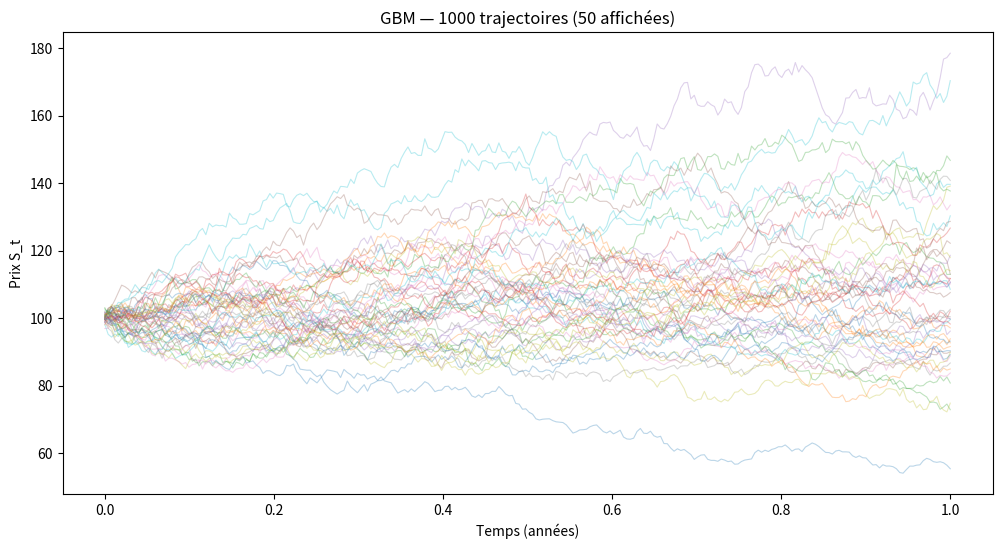

Python code for this plot:
import numpy as np
import matplotlib.pyplot as plt

# Paramètres
S0 = 100      # Prix initial
mu = 0.08    # Drift annuel (8%)
sigma = 0.20 # Volatilité annuelle (20%)
T = 1.0      # Horizon 1 an
N = 252      # Nombre de pas (jours)
M = 1000     # Nombre de trajectoires

dt = T / N
t = np.linspace(0, T, N)

# Simulation vectorisée (M trajectoires simultanées)
Z = np.random.standard_normal((M, N))  # Chocs aléatoires
increments = (mu - 0.5 * sigma**2) * dt + sigma * np.sqrt(dt) * Z
log_returns = np.cumsum(increments, axis=1)
S = S0 * np.exp(log_returns)  # Shape: (M, N)

# Visualisation
plt.figure(figsize=(12, 6))
plt.plot(t, S[:50].T, alpha=0.3, linewidth=0.8)
plt.xlabel('Temps (années)')
plt.ylabel('Prix S_t')
plt.title(f'GBM — {M} trajectoires (50 affichées)')
plt.show()

# Distribution finale
S_T = S[:, -1]
print(f"Prix moyen à T: {S_T.mean():.2f}")
print(f"Écart-type:     {S_T.std():.2f}")
print(f"Prix théorique: {S0 * np.exp(mu * T):.2f}")
